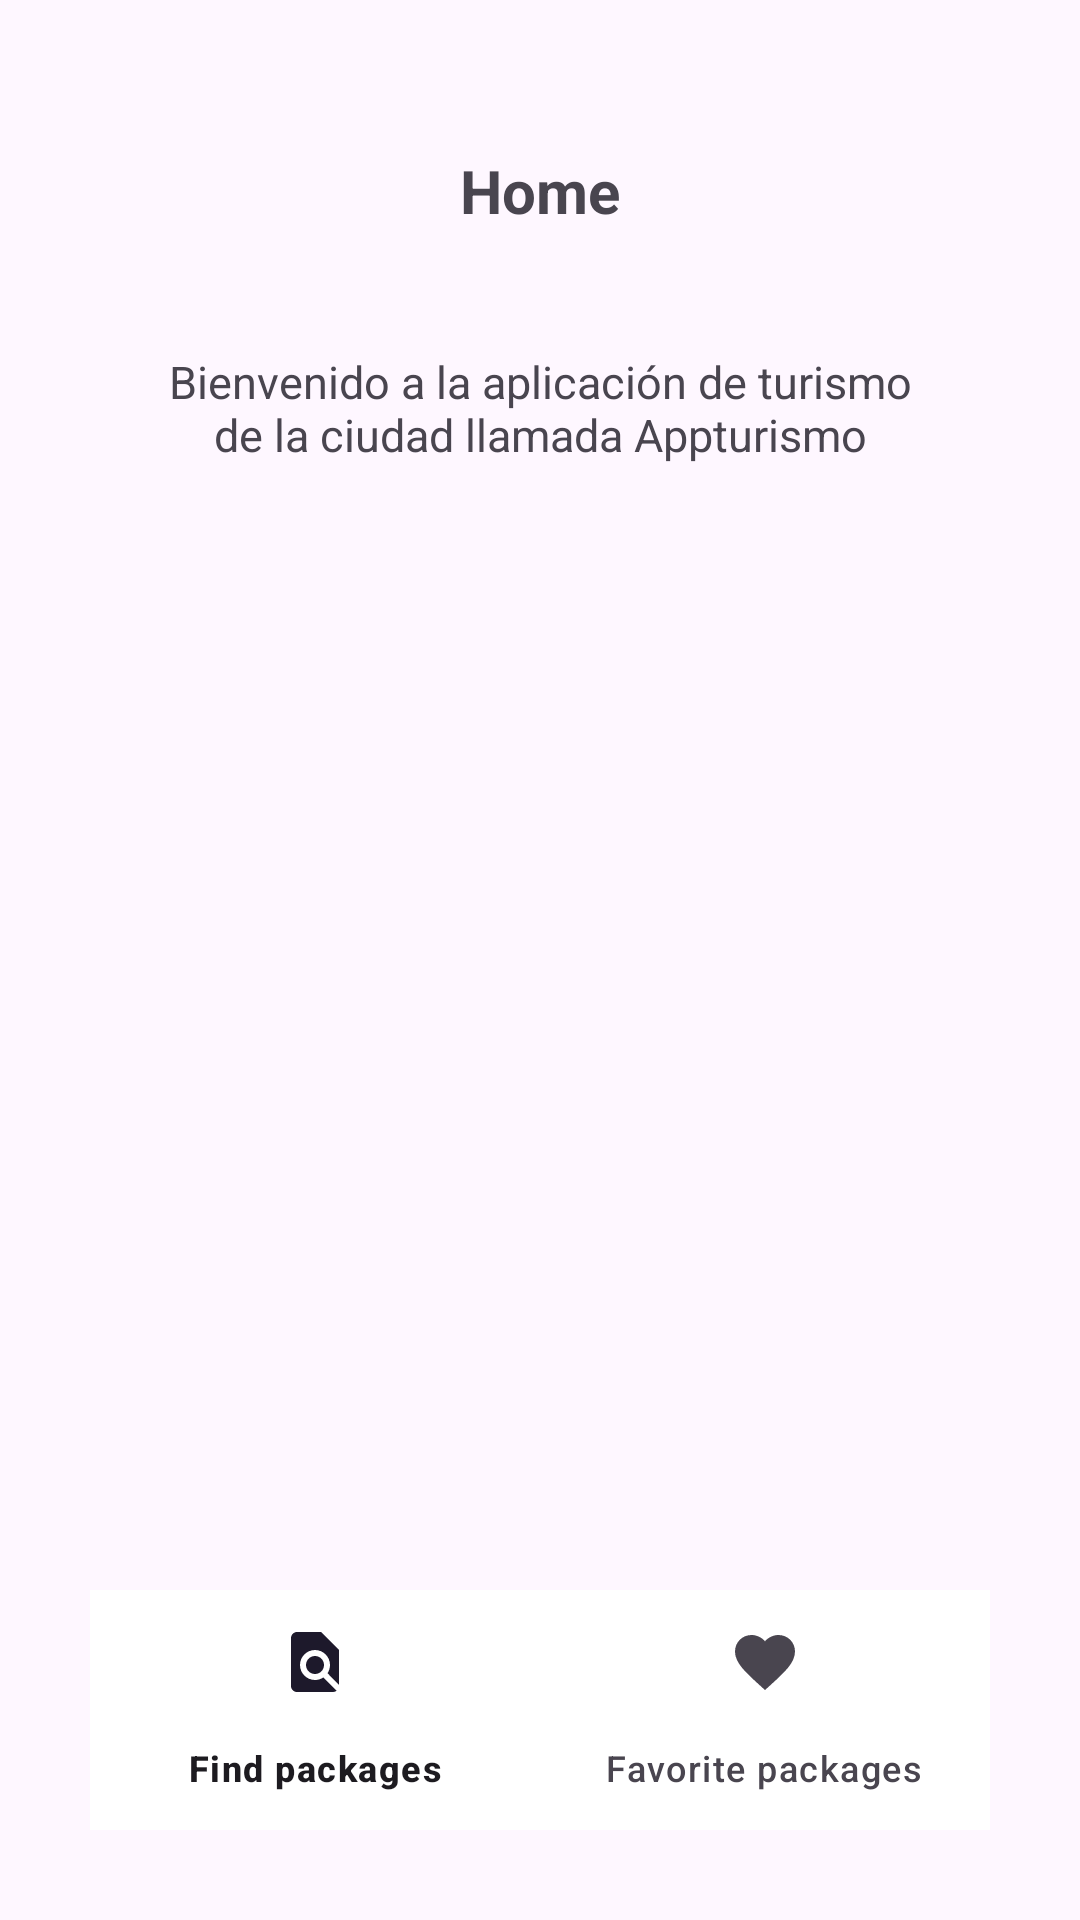

Produce the Android XML layout that renders to this screen, including the resource entries it uses.
<!-- AndroidManifest.xml: application theme Theme.Appturismo -->
<!-- res/layout/activity_home.xml -->
<?xml version="1.0" encoding="utf-8"?>
<LinearLayout
    android:orientation="vertical"
    android:padding="30dp"
    xmlns:android="http://schemas.android.com/apk/res/android"
    xmlns:app="http://schemas.android.com/apk/res-auto"
    xmlns:tools="http://schemas.android.com/tools"
    android:id="@+id/main"
    android:layout_width="match_parent"
    android:layout_height="match_parent"
    tools:context=".MainActivity">


    <TextView
        android:layout_width="match_parent"
        android:layout_height="wrap_content"
        android:text="Home"
        android:textStyle="bold"
        android:textSize="20dp"
        android:textAlignment="center"
        android:padding="20dp"
        />

    <ImageView
        android:id="@+id/imageView"
        android:layout_width="match_parent"
        android:layout_height="wrap_content"
        android:src="@drawable/fondo" />

    <TextView
        android:layout_width="match_parent"
        android:layout_height="wrap_content"
        android:text="Bienvenido a la aplicación de turismo de la ciudad llamada Appturismo"
        android:textSize="15dp"
        android:textAlignment="center"
        android:padding="20dp"
        />

    <TextView
        android:layout_width="match_parent"
        android:layout_height="wrap_content"
        android:layout_weight="1" />

    <com.google.android.material.bottomnavigation.BottomNavigationView
        android:id="@+id/bottom_navigation"
        android:layout_width="match_parent"
        android:layout_height="wrap_content"
        android:background="@color/white"
        android:layout_gravity="bottom"
        app:menu="@menu/navigation_items"
        />

</LinearLayout>
<!-- resources referenced by this layout -->
<resources>
  <style name="Theme.Appturismo" parent="Base.Theme.Appturismo" />
  <style name="Base.Theme.Appturismo" parent="Theme.Material3.DayNight.NoActionBar">
          
          
      </style>
  <!-- not gathered from this repository: default colours our renderer supplied (Android Studio template values) -->
  <color name="white">#FFFFFFFF</color>
</resources>
